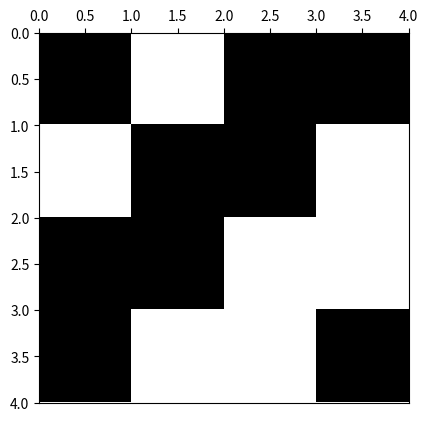

Recreate this plot in Python.
# -*- coding: utf-8 -*-
from __future__ import division
import os
from time import time
import datetime

import numpy as np
import matplotlib.pyplot as plt
import matplotlib.colors as colors
import pandas as pd



def ising_microstates(L=2):
    # Tamaño del sistema
    N = L * L
    
    t_0 = time()

    # Lista en la que se guardan explícitamente todos los microestados (2**N en total)
    # cada fila del array representará un microestado diferente
    microstates = np.array([[0] * N] * 2**N)
    
    # La primera mitad de los microestados
    # El procedimiento consiste en que en cada paso, para el espín i-esimo se llena 
    # estratégicamente en la mitad los microestados con 1 y en la otra mitad con -1,
    # así se obtienen todas las configuraciones posibles. 
    for i in range(N):
        index_factor = int(2**N  / 2**(i+1))
        for j in range(2**i):
            microstates[j*index_factor : (j+1)*index_factor, i] = (-1)**j
    
    # La segunda mitad de los microestados son los estados opuestos a los de la primera
    # mitad
    microstates[int((2 ** N) / 2):,:] = - np.copy(microstates[:int((2 ** N) / 2), :])
    
    t_1 = time()
    comp_time = t_1 - t_0
    print('Explicit microstates:  L = %d --> computation time = %.3f'%(L,comp_time))

    return microstates

############
############ test ising microstates
############
print(ising_microstates())

def ising_neighbours(L=2):
    """
    vecinos del espin i en el formato {i: (derecha, izquierda, abajo, arriba)}

    derecha = número de 'fila' anterior * número de espines por fila 
              + ubicación relativa en fila de espín de la dereha teniendo en cuenta
                condiciones de frontera períodicas (módulo L)
    
    izquierda = número de 'fila' anterior * número de espines por fila 
                + ubicación relativa en fila de espín de la izquierda, teniendo en 
                  cuenta condiciones de frontera períodicas (módulo L)
    
    abajo = posición de espín + número de espines por fila, teniendo en cuenta
                                condiciones de frontera periódicas (módulo N) 
    
    arriba = posición de espín - número de espines por fila, teniendo en cuenta
                                 condiciones de frontera periódicas (módulo N) 
    """
    N  = L * L
    ngbrs = {i: ((i//L)*L + (i+1)%L, (i+L) % N,
               (i//L)*L + (i-1)%L, (i-L) % N) for i in range(N)}
    return ngbrs

############
############ test ising microstates
############
print(ising_microstates())

def ising_energy(microstates, ngbrs, J):
    energies = [] 
    for i, microstate in enumerate(microstates):
        energy = 0
        for ngbr in ngbrs[i]:
            energy -=  microstate[i]*microstate[ngbr]
        energies.append( energy )
    return

def ising_config_plot(config, show_plot=True, save_plot=False, plot_file_Name=None):
    L = int(len(config)**0.5)
    bw_cmap = colors.ListedColormap(['black', 'white'])
    fig, ax = plt.subplots(1, 1)
    ax.xaxis.set_ticks_position('top')
    ax.imshow(arrayy.reshape(L,L), cmap=bw_cmap, extent=(0,L,L,0))
    if save_plot:
        if not plot_file_Name:
            now = datetime.datetime.now()
            plot_file_Name =  ('ising-plot-L_%d-date_%.4d%.2d%.2d%.2d%.2d%.2d.eps'
                                        %(L,now.year,now.month,now.day,now.hour,
                                          now.minute,now.second))
        script_dir = os.path.dirname(os.path.abspath(__file__))
        plot_file_Name = script_dir + '/' + plot_file_Name
        plt.savefig(plot_file_Name)
    if show_plot:
        plt.show()
    return




############
############ test ising plot
############

L = 4
arrayy = ising_microstates(L)
print(pd.DataFrame(arrayy))
microstate_plot = 2 ** (L*L) - np.random.randint(1, 2 ** (L*L))
arrayy = arrayy[microstate_plot,:]
print(pd.DataFrame(arrayy))
ising_config_plot(arrayy, save_plot=False)
